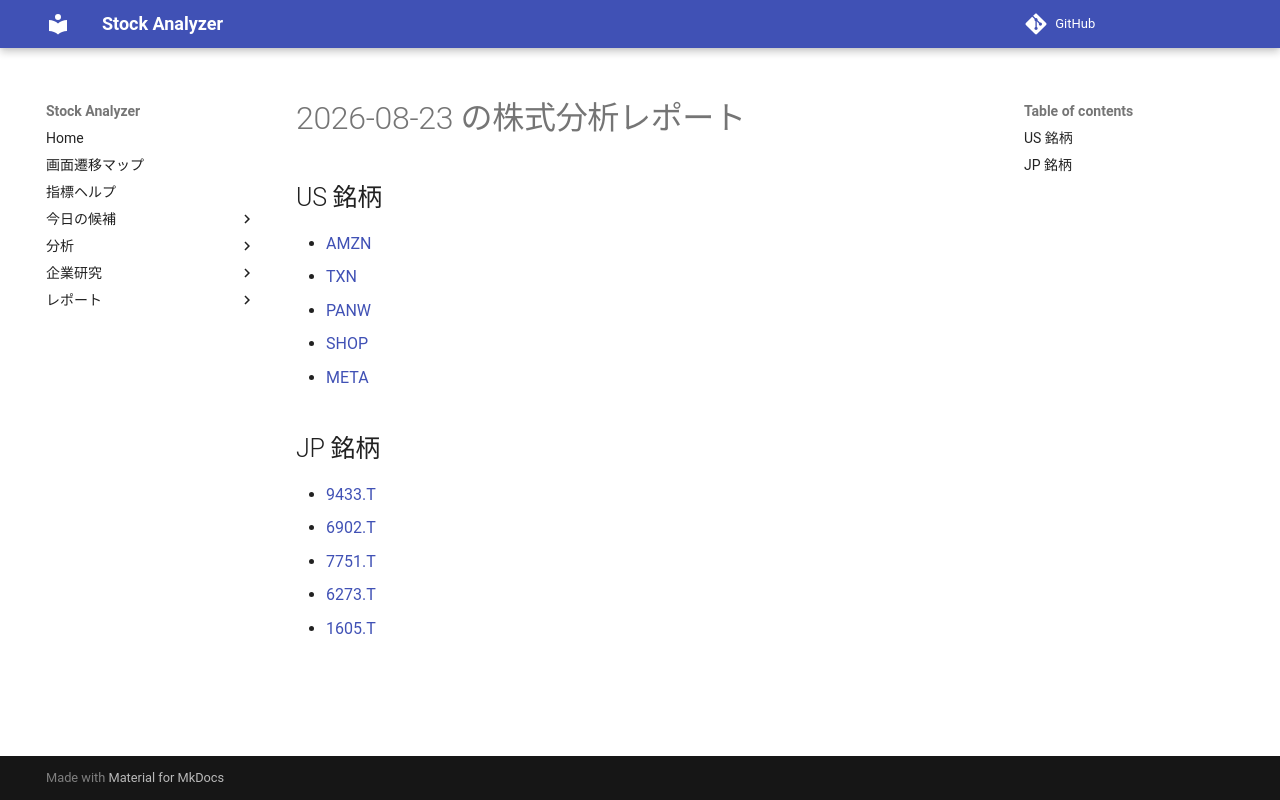

repository: Yumi-note/Making-APP · page: reports/2026-08-23/160959/index.html · generator: mkdocs

# 2026-08-23 の株式分析レポート

## US 銘柄

- [AMZN](AMZN.md)
- [TXN](TXN.md)
- [PANW](PANW.md)
- [SHOP](SHOP.md)
- [META](META.md)

## JP 銘柄

- [9433.T](9433_T.md)
- [6902.T](6902_T.md)
- [7751.T](7751_T.md)
- [6273.T](6273_T.md)
- [1605.T](1605_T.md)
